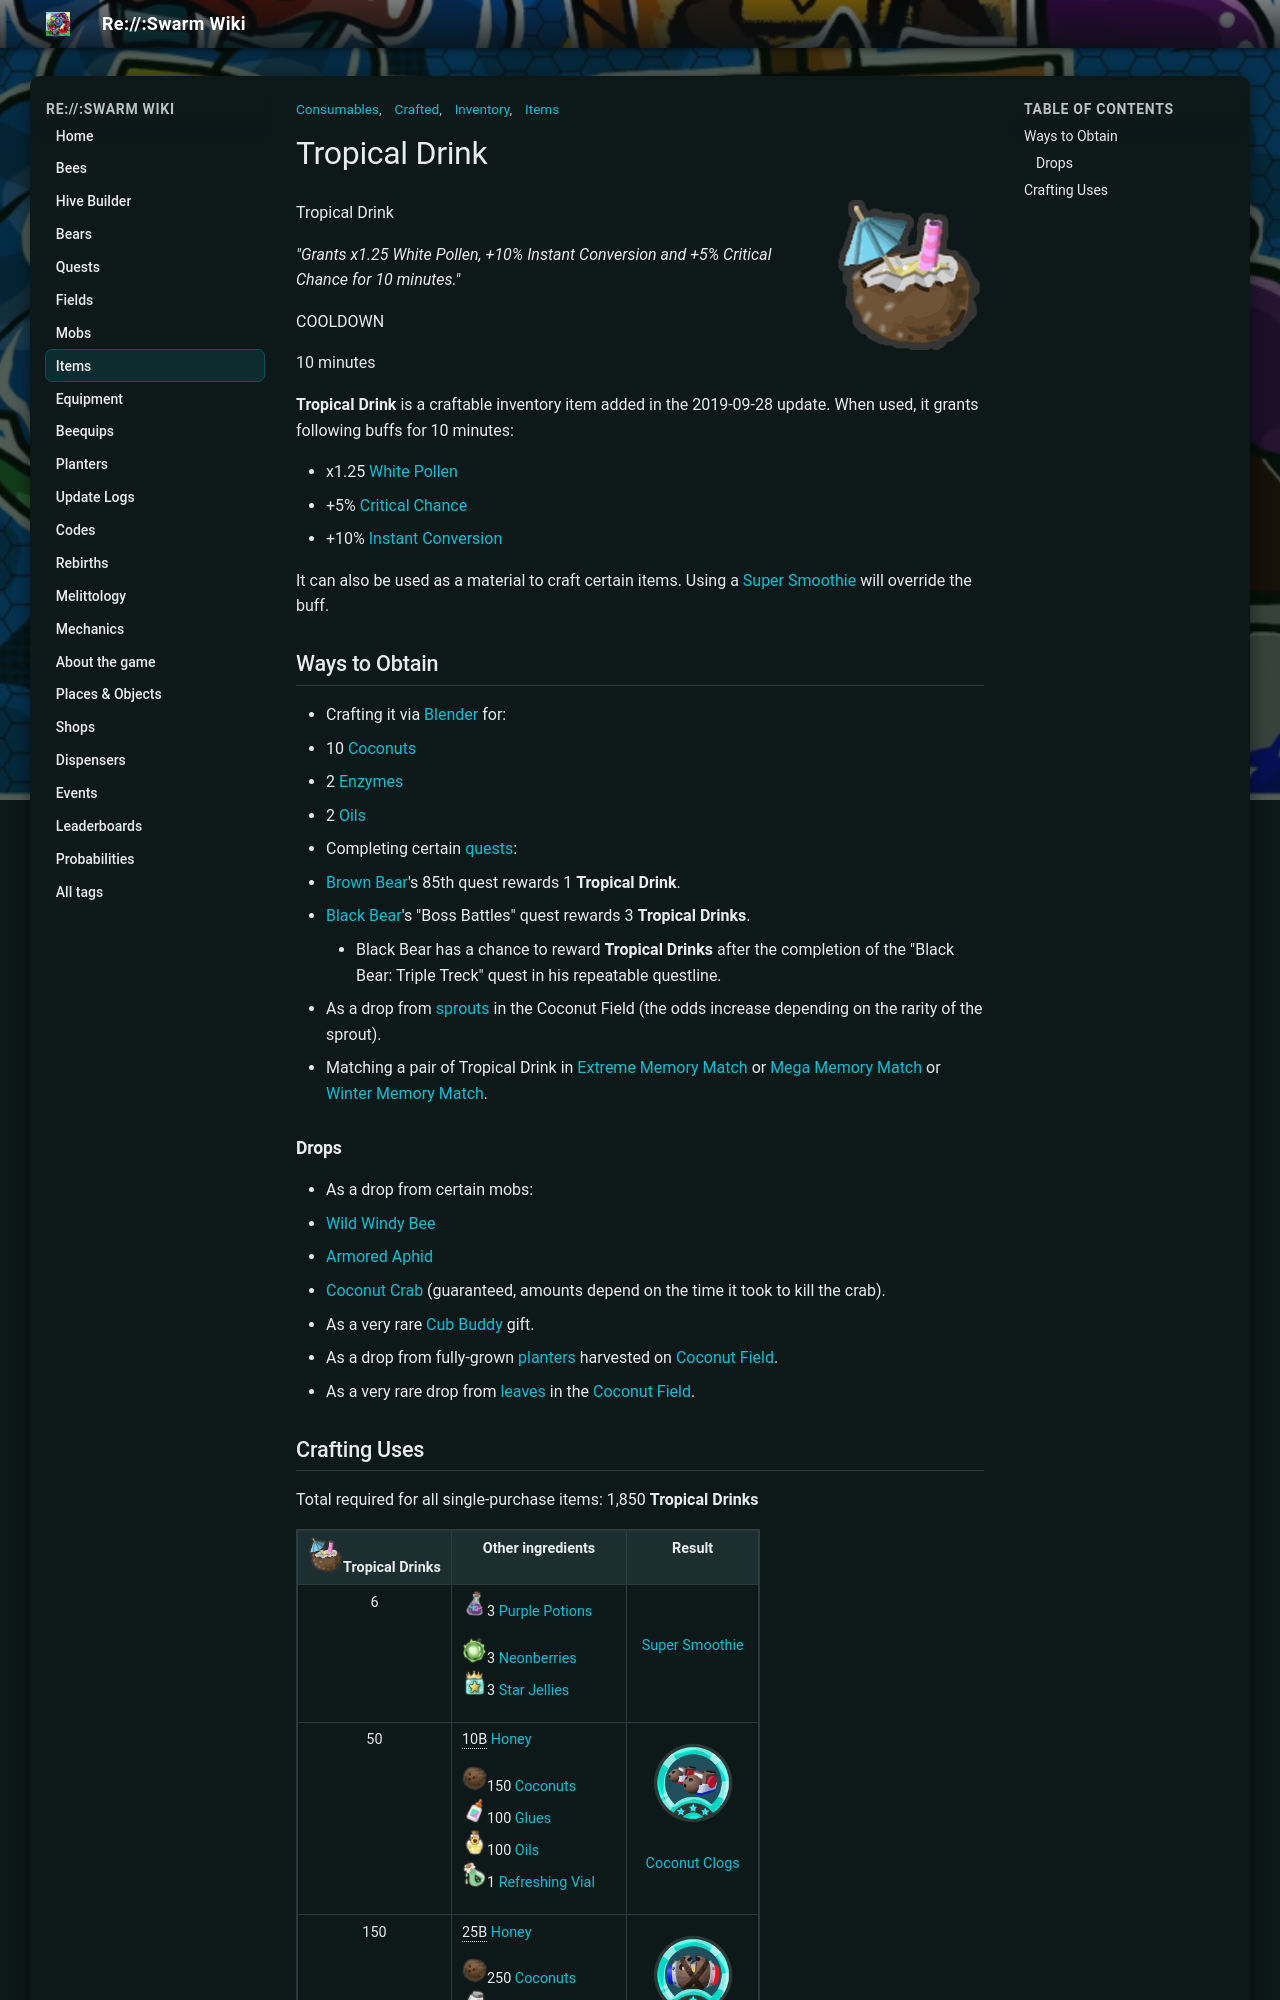

repository: JoaoFranciscoFE/reswarm-wiki · page: tropical-drink.html · generator: mkdocs

---
title: "Tropical Drink"
tags: ["Items", "Inventory", "Consumables", "Crafted"]
---

# Tropical Drink

![Tropical Drink](img/Tropical_Drink.png){ align=right width=150 }

Tropical Drink

*"Grants x1.25 White Pollen, +10% Instant Conversion and +5% Critical Chance for 10 minutes."*

COOLDOWN

10 minutes

**Tropical Drink** is a craftable inventory item added in the 2019-09-28 update. When used, it grants following buffs for 10 minutes:

* x1.25 [White Pollen](system-page.md#White_Pollen)
* +5% [Critical Chance](system-page.md#Critical_Chance)
* +10% [Instant Conversion](instant-conversion.md)

It can also be used as a material to craft certain items. Using a [Super Smoothie](super-smoothie.md) will override the buff.

## Ways to Obtain



* Crafting it via [Blender](blender.md) for:
  * 10 [Coconuts](coconut.md)
  * 2 [Enzymes](enzymes.md)
  * 2 [Oils](oil.md)
* Completing certain [quests](quests.md):
  * [Brown Bear](brown-bear.md)'s 85th quest rewards 1 **Tropical Drink**.
  * [Black Bear](black-bear.md)'s "Boss Battles" quest rewards 3 **Tropical Drinks**.
    * Black Bear has a chance to reward **Tropical Drinks** after the completion of the "Black Bear: Triple Treck" quest in his repeatable questline.
* As a drop from [sprouts](sprout.md) in the Coconut Field (the odds increase depending on the rarity of the sprout).
* Matching a pair of Tropical Drink in [Extreme Memory Match](memory-match.md#Extreme_Memory_Match) or [Mega Memory Match](memory-match.md#Mega_Memory_Match) or [Winter Memory Match](memory-match.md#Winter_Memory_Match).

### Drops

* As a drop from certain mobs:
  * [Wild Windy Bee](wild-windy-bee.md)
  * [Armored Aphid](aphid.md#Armored_Aphid)
  * [Coconut Crab](coconut-crab.md) (guaranteed, amounts depend on the time it took to kill the crab).
* As a very rare [Cub Buddy](cub-buddy.md) gift.
* As a drop from fully-grown [planters](planter.md) harvested on [Coconut Field](coconut-field.md).
* As a very rare drop from [leaves](leaves.md) in the [Coconut Field](coconut-field.md).
